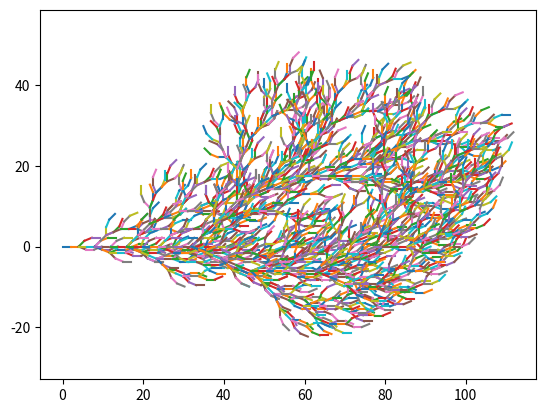

Here is the Python script that generated this plot:
import numpy as np
import matplotlib.pyplot as plt

if __name__ == '__main__':

    LENGTH = 2
    ANGLE = np.pi/8
    stack = []


    def draw_fractal(actual_position, rule, angle, number_of_iterations):
        actual_angle = angle

        for char in rule:
            new_position = [0, 0]
            if char == '+':
                actual_angle += ANGLE

            if char == '-':
                actual_angle -= ANGLE

            if char == '[':
                stack.append([actual_position, actual_angle])

            if char == ']':
                actual_position, actual_angle = stack.pop()

            if char == 'F':
                if number_of_iterations > 1:
                    actual_position = draw_fractal(actual_position, rule, actual_angle, number_of_iterations - 1)
                else:
                    new_position[0] = actual_position[0] + LENGTH * np.cos(actual_angle)
                    new_position[1] = actual_position[1] + LENGTH * np.sin(actual_angle)

                    plt.plot([actual_position[0], new_position[0]], [actual_position[1], new_position[1]])
                    actual_position = new_position

        return actual_position

    first_angle = 0
    square = 'F+F-F-FF+F+F-F'
    snowflake = 'F+F--F+F'
    tree1 = 'F[+F]F[-F]F'
    tree2 = 'FF+[+F-F-F]-[-F+F+F]'

    first_position = [0, 0]

    draw_fractal(first_position, tree2, first_angle, 4)
    plt.axis("equal")
    plt.show()
